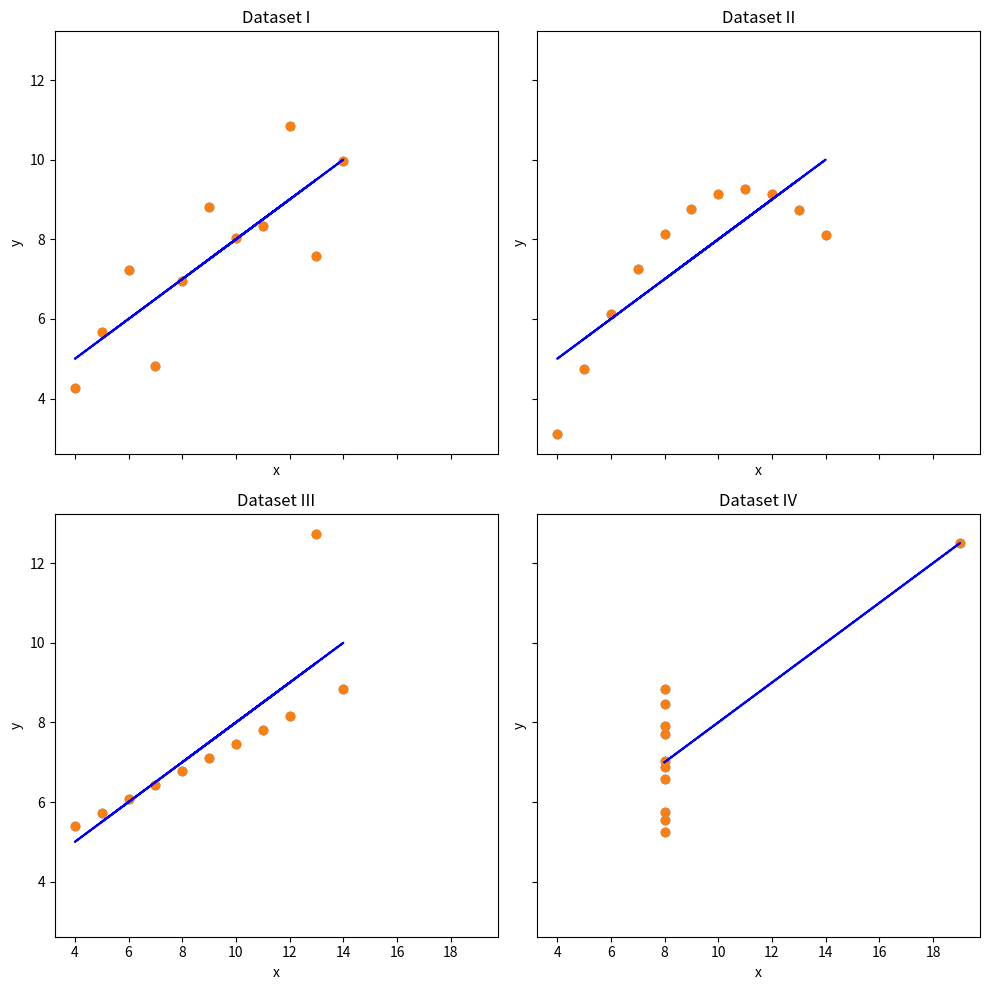

Reproduce this figure in Python.
import matplotlib.pyplot as plt
import seaborn as sns
import pandas as pd
import numpy as np
# Definimos los datos manualmente para el cuarteto de Anscombe
anscombe_data = {
    'I': {'x': [10.0, 8.0, 13.0, 9.0, 11.0, 14.0, 6.0, 4.0, 12.0, 7.0, 5.0],
          'y': [8.04, 6.95, 7.58, 8.81, 8.33, 9.96, 7.24, 4.26, 10.84, 4.82, 5.68]},
    'II': {'x': [10.0, 8.0, 13.0, 9.0, 11.0, 14.0, 6.0, 4.0, 12.0, 7.0, 5.0],
           'y': [9.14, 8.14, 8.74, 8.77, 9.26, 8.10, 6.13, 3.10, 9.13, 7.26, 4.74]},
    'III': {'x': [10.0, 8.0, 13.0, 9.0, 11.0, 14.0, 6.0, 4.0, 12.0, 7.0, 5.0],
            'y': [7.46, 6.77, 12.74, 7.11, 7.81, 8.84, 6.08, 5.39, 8.15, 6.42, 5.73]},
    'IV': {'x': [8.0, 8.0, 8.0, 8.0, 8.0, 8.0, 8.0, 19.0, 8.0, 8.0, 8.0],
           'y': [6.58, 5.76, 7.71, 8.84, 8.47, 7.04, 5.25, 12.50, 5.56, 7.91, 6.89]}
}

# Creamos la figura y los ejes para la visualización
fig, axes = plt.subplots(nrows=2, ncols=2, figsize=(10, 10), sharex=True, sharey=True)
axes = axes.flatten()  # Convierte el arreglo 2D de ejes en un arreglo 1D para un acceso más fácil

# Recorremos cada conjunto de datos para crear las gráficas correspondientes
for i, (key, value) in enumerate(anscombe_data.items()):
    ax = axes[i]
    x = value['x']
    y = value['y']
    ax.scatter(x, y)

# Continuamos desde el código proporcionado
axes = axes.flatten()  # Convertimos la matriz 2D de ejes en una matriz 1D para un acceso más fácil

# Calculamos y trazamos las regresiones lineales
for i, (dataset, data) in enumerate(anscombe_data.items()):
    ax = axes[i]
    x = data['x']
    y = data['y']
    ax.scatter(x, y, label=f'Dataset {dataset}')

    # Ajustamos una regresión lineal a los datos
    m, b = np.polyfit(x, y, 1)
    ax.plot(x, [m*xi + b for xi in x], color='blue')
    
    # Configuramos los títulos y etiquetas
    ax.set_title(f'Dataset {dataset}')
    ax.set_xlabel('x')
    ax.set_ylabel('y')

# Ajustamos el layout
plt.tight_layout()

# Mostramos la figura
plt.show()
